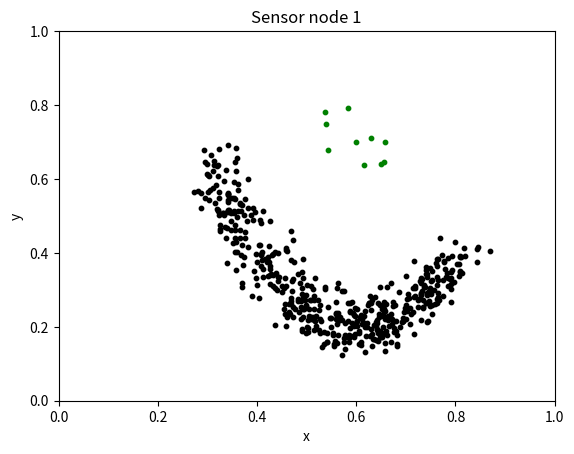
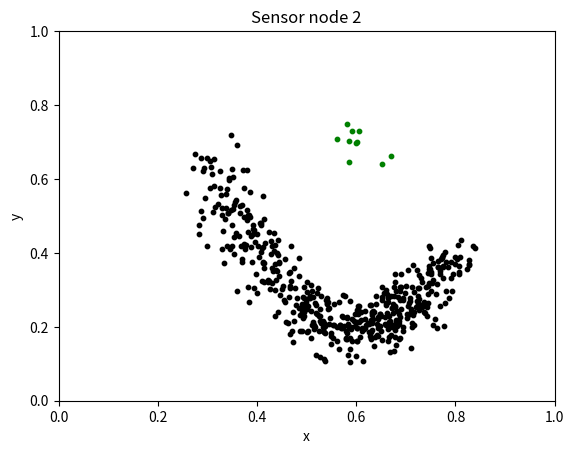
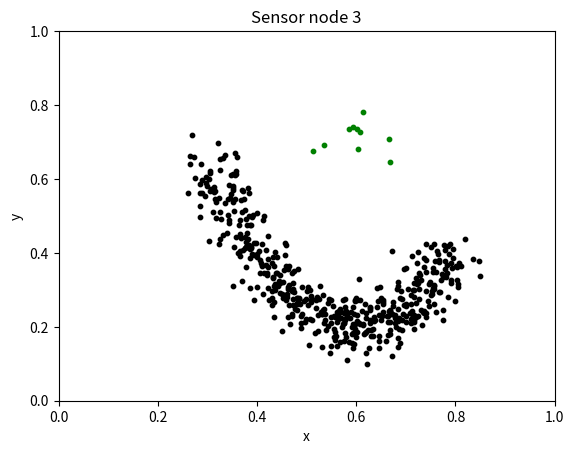

Write the Python code that produced these figures, in order.
import numpy as np
import pandas as pd
import matplotlib.pyplot as plt

Ndata = 500
Nnoise = 50
Ncluster = 10

for ID in [1, 2, 3]:
    x = np.random.uniform(0.3, 0.8, size=Ndata)
    y = 5*(x - 0.6)**2 + 0.2
    x += np.random.normal(0, 0.03, size=Ndata)
    y += np.random.normal(0, 0.04, size=Ndata)
    np.clip(x, 0, 1)
    np.clip(y, 0, 1)
    realData = np.c_[x, y]

    noise = np.random.multivariate_normal([0.6, 0.7], [[0.002, 0], [0, 0.002]], size=Nnoise)
    local = np.random.multivariate_normal([0.6, 0.7], [[0.002, 0], [0, 0.002]], size=Ncluster)
    environment = np.random.multivariate_normal([0.6, 0.7], [[0.002, 0], [0, 0.002]], size=Ncluster)

    plt.figure()
    plt.title(f'Sensor node {ID}')
    plt.scatter(*realData.T, s=10, c='black')
    # plt.scatter(*noise.T, s=10, c='green')
    plt.scatter(*local.T, s=10, c='green')
    plt.axis([0, 1, 0, 1])
    plt.xlabel('x')
    plt.ylabel('y')
    plt.draw()

    data = realData
    # indices = np.random.choice(list(range(ID*100)) + list(range(ID*100+Ncluster, 400)) + list(range(430, 500)), Nnoise)
    # print(f'#{ID}')
    # for idx in indices:
    #     print(idx, 'Noise')
    # print()
    # data[indices] = noise
    # data[ID*100:ID*100+Ncluster] = local
    data[400:400+Ncluster] = environment

    df = pd.DataFrame(data)
    df *= 1000
    df = df.astype(int)
    # df.to_csv(f'data/Noise_{ID}', sep=' ', index=True, header=False)
plt.show()
